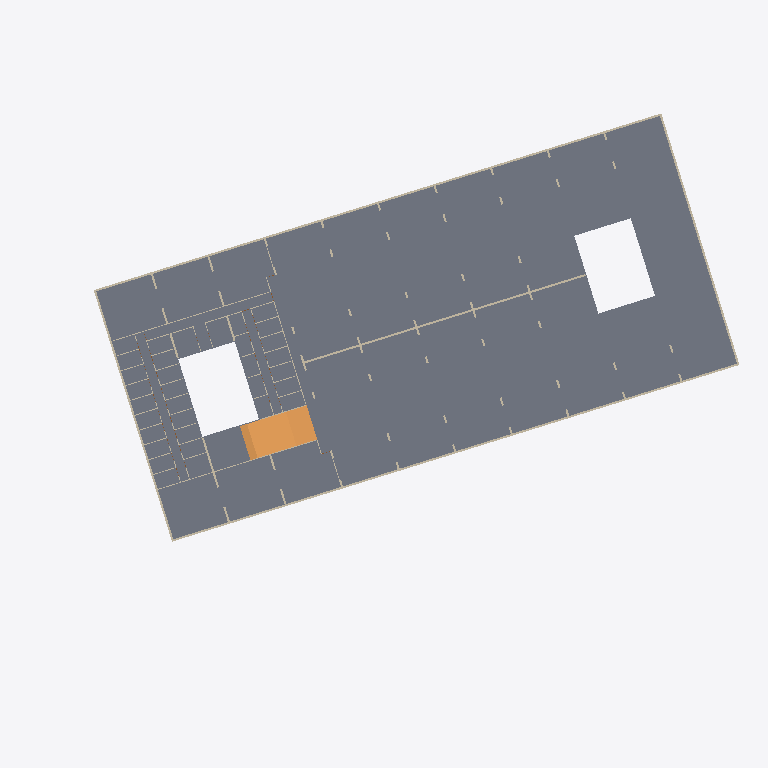
Plan cut of the same IFC building model at storey '-1 kelder' (level -3.20 m, cut at -1.80 m), seen from above with north up, elements coloured by IFC class: 22 walls (beige), 1 slab (grey), 1 ramp (orange). Cut surfaces are drawn darker.
Extent 90.0 m × 68.5 m × 4.0 m (x, y, z). Storeys (11): -1 kelder at -3.20 m; 00 begane grond at 0.00 m; 01 eerste verdieping at 3.90 m; 02 tweede verdieping at 6.90 m; 03 derde verdieping at 9.90 m; 04 vierde verdieping at 12.90 m; 05 vijfde verdieping at 15.90 m; 06 zesde verdieping at 18.90 m; 07 zevende verdieping at 21.90 m; 08 achtste verdieping at 24.90 m; 09 negende verdieping at 27.90 m. Elements (150): 107 IfcWall, 38 IfcDoor, 2 IfcBuildingElementProxy, 2 IfcSlab, 1 IfcRamp.

HEADER;
FILE_DESCRIPTION(('ViewDefinition [ReferenceView_V1.2]','RevitIdentifiers [ContentGUID: 7b0fba1c-e461-43e6-a004-74300536da52, VersionGUID: db13fd34-4c88-41c4-b964-640beb15c8a9, NumberOfSaves: 300]','Options [Excluded Entities: IfcGroup;]','CoordinateReference [CoordinateBase: Survey Point, ProjectSite: Internal]'),'2;1');
FILE_NAME('MiniBIM 3.1 DO_00_VORM.ifc','2025-10-10T16:58:16+02:00',(''),('VORM Holding B.V.'),'IfcOpenShell 0.8.2','Bonsai 0.8.2','');
FILE_SCHEMA(('IFC4'));
ENDSEC;
DATA;
#30=IFCPROJECT('1x3xeSv653vg04T33woIMY',#18,'0000',$,$,'Voorbeelmodel MiniBIM 3.1 DO-fase','PROJECTFASE',(#22),#33752);
#82=IFCSITE('1x3xeSv653vg04T33woIMW',#18,'Schiehaven',$,$,#81,$,$,.ELEMENT.,(51,54,13,78253),(4,27,15,99642),3.5,$,$);
#34=IFCBUILDING('1x3xeSv653vg04T33woIMZ',#18,'VORM huis',$,$,#32,$,'VORM huis',.ELEMENT.,$,$,#33);
#38=IFCBUILDINGSTOREY('12aRDchw57BQEC$_UCLpCO',#18,'-1 kelder',$,'Level:Level bouwniveau (PBP)',#37,$,'-1 kelder',.ELEMENT.,-3.2);
#41=IFCBUILDINGSTOREY('1nR_ye5Ir23BMRElVJLC7Q',#18,'00 begane grond',$,'Level:Level bouwniveau (PBP)',#40,$,'begane grond',.ELEMENT.,0.0);
#45=IFCBUILDINGSTOREY('12aRDchw57BQEC$_UCLpCM',#18,'01 eerste verdieping',$,'Level:Level bouwniveau (PBP)',#44,$,'01 eerste verdieping',.ELEMENT.,3.9);
#49=IFCBUILDINGSTOREY('12aRDchw57BQEC$_UCLpCN',#18,'02 tweede verdieping',$,'Level:Level bouwniveau (PBP)',#48,$,'02 tweede verdieping',.ELEMENT.,6.9);
#53=IFCBUILDINGSTOREY('12aRDchw57BQEC$_UCLpCP',#18,'03 derde verdieping',$,'Level:Level bouwniveau (PBP)',#52,$,'03 derde verdieping',.ELEMENT.,9.9);
#57=IFCBUILDINGSTOREY('12aRDchw57BQEC$_UCLpCQ',#18,'04 vierde verdieping',$,'Level:Level bouwniveau (PBP)',#56,$,'04 vierde verdieping',.ELEMENT.,12.9);
#61=IFCBUILDINGSTOREY('12aRDchw57BQEC$_UCLpCR',#18,'05 vijfde verdieping',$,'Level:Level bouwniveau (PBP)',#60,$,'05 vijfde verdieping',.ELEMENT.,15.9);
#65=IFCBUILDINGSTOREY('12aRDchw57BQEC$_UCLpCS',#18,'06 zesde verdieping',$,'Level:Level bouwniveau (PBP)',#64,$,'06 zesde verdieping',.ELEMENT.,18.9);
#69=IFCBUILDINGSTOREY('12aRDchw57BQEC$_UCLpCT',#18,'07 zevende verdieping',$,'Level:Level bouwniveau (PBP)',#68,$,'07 zevende verdieping',.ELEMENT.,21.9);
#73=IFCBUILDINGSTOREY('12aRDchw57BQEC$_UCLpCU',#18,'08 achtste verdieping',$,'Level:Level bouwniveau (PBP)',#72,$,'08 achtste verdieping',.ELEMENT.,24.9);
#77=IFCBUILDINGSTOREY('12aRDchw57BQEC$_UCLpCV',#18,'09 negende verdieping',$,'Level:Level bouwniveau (PBP)',#76,$,'09 negende verdieping',.ELEMENT.,27.9);
#13950=IFCSLAB('0UWu998t572v_iAePGmSim',#18,'Funderingvloer',$,'Vloer',#13923,#13949,'1442841',.FLOOR.);
#14451=IFCRAMP('1kzX4DLXf5t8Xh9UkHpVSQ',#18,'Hellingbaan',$,'Vloer',#14447,#14448,'1448115',.NOTDEFINED.);
#13247=IFCWALL('1unSQqKwHC0fI9y8crp77z',#18,'Constructieve keerwand',$,'Wand',#13235,#13246,'1437262',.NOTDEFINED.);
#11686=IFCWALL('1unSQqKwHC0fI9y8crp7gc',#18,'Constructieve keerwand',$,'Wand',#11674,#11685,'1434901',.NOTDEFINED.);
#11163=IFCWALL('02HgYQ$2L3aBlAAIJwsOYq',#18,'Constructieve wand',$,'Wand',#11151,#11162,'1433824',.NOTDEFINED.);
#10290=IFCWALL('02HgYQ$2L3aBlAAIJwsRMp',#18,'Constructieve keerwand',$,'Wand',#10275,#10289,'1433063',.NOTDEFINED.);
#13567=IFCWALL('1unSQqKwHC0fI9y8crp6y_',#18,'Constructieve keerwand',$,'Wand',#13555,#13566,'1437837',.NOTDEFINED.);
#15316=IFCWALL('2cYLaFjdfBIAFhtN5dg4uA',#18,'Constructieve wand',$,'Wand',#15285,#15315,'1484287',.NOTDEFINED.);
#15104=IFCWALL('0zzcUwFKb3QBDGTP2dD0LH',#18,'Constructieve wand',$,'Wand',#15048,#15103,'1455054',.NOTDEFINED.);
#14494=IFCWALL('1kzX4DLXf5t8Xh9UkHpVNx',#18,'Binnenwand',$,'Wand',#14464,#14493,'1448530',.NOTDEFINED.);
#14720=IFCWALL('2dY47cNgv43xgr6XpyEGnF',#18,'Binnenwand',$,'Wand',#14708,#14719,'1453702',.NOTDEFINED.);
#15264=IFCWALL('0zzcUwFKb3QBDGTP2dD0$D',#18,'Constructieve wand',$,'Wand',#15223,#15263,'1456466',.NOTDEFINED.);
#11215=IFCWALL('02HgYQ$2L3aBlAAIJwsOhg',#18,'Constructieve wand',$,'Wand',#11188,#11214,'1434302',.NOTDEFINED.);
#13614=IFCWALL('1unSQqKwHC0fI9y8crp6w9',#18,'Constructieve wand',$,'Wand',#13587,#13613,'1438010',.NOTDEFINED.);
#18829=IFCWALL('1p7$ypMWv0lRZzwdSoLQMX',#18,'Binnenwand',$,'Wand',#18766,#18828,'1688439',.NOTDEFINED.);
#18912=IFCWALL('1p7$ypMWv0lRZzwdSoLQMk',#18,'Binnenwand',$,'Wand',#18849,#18911,'1688440',.NOTDEFINED.);
#15425=IFCWALL('1szXyAcmLBoBeP498bzWSj',#18,'Binnenwand',$,'Wand',#15382,#15424,'1487222',.NOTDEFINED.);
#14688=IFCWALL('1kzX4DLXf5t8Xh9UkHpV9_',#18,'Binnenwand',$,'Wand',#14676,#14687,'1449431',.NOTDEFINED.);
#18714=IFCWALL('1p7$ypMWv0lRZzwdSoLTqJ',#18,'Binnenwand',$,'Wand',#18702,#18713,'1686469',.NOTDEFINED.);
#18682=IFCWALL('1p7$ypMWv0lRZzwdSoLTt2',#18,'Binnenwand',$,'Wand',#18670,#18681,'1686292',.NOTDEFINED.);
#14558=IFCWALL('1kzX4DLXf5t8Xh9UkHpVJO',#18,'Binnenwand',$,'Wand',#14546,#14557,'1448817',.NOTDEFINED.);
#14590=IFCWALL('1kzX4DLXf5t8Xh9UkHpVDL',#18,'Binnenwand',$,'Wand',#14578,#14589,'1449212',.NOTDEFINED.);
#15496=IFCWALL('1szXyAcmLBoBeP498bzWVf',#18,'Binnenwand',$,'Wand',#15445,#15495,'1487282',.NOTDEFINED.);
#14828=IFCWALL('2dY47cNgv43xgr6XpyEGqp',#18,'Binnenwand',$,'Wand',#14801,#14827,'1454074',.NOTDEFINED.);
ENDSEC;
